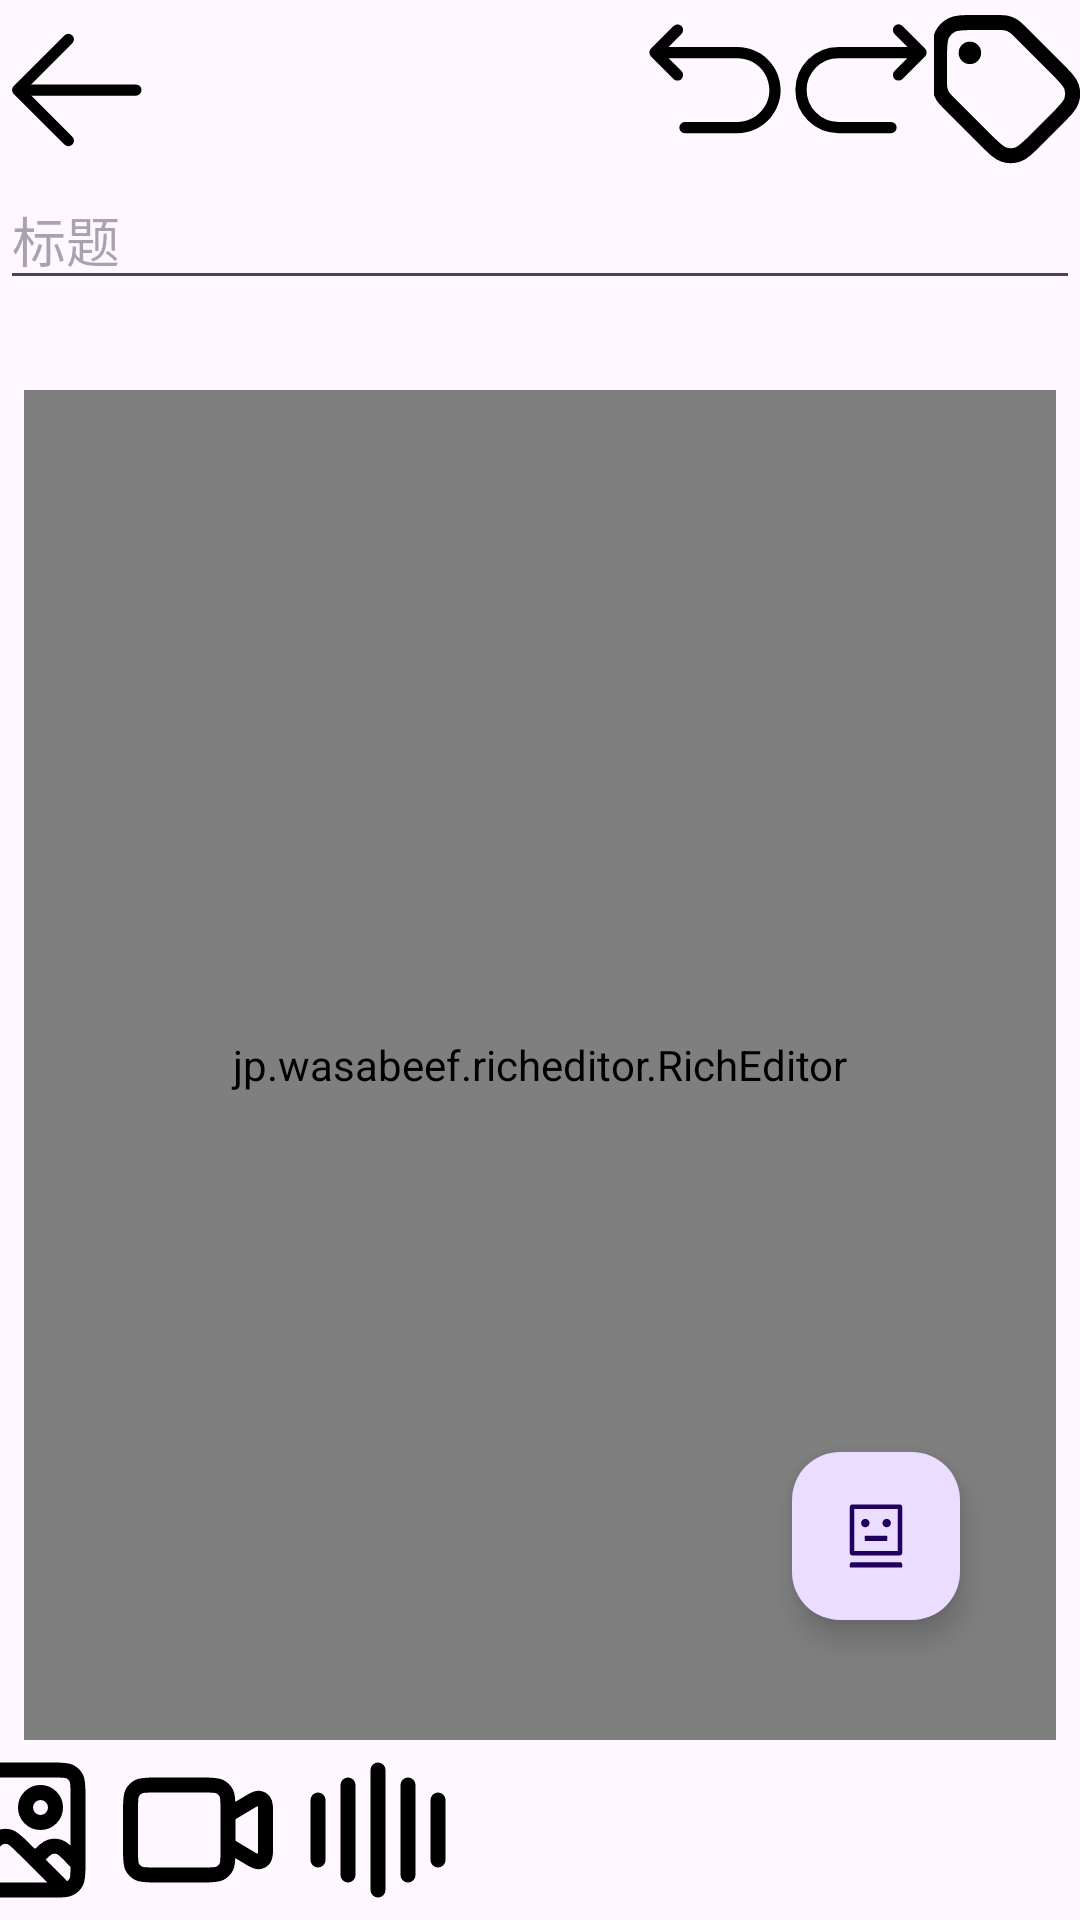

Write the Android layout XML for this screen, with the resource values it uses.
<!-- AndroidManifest.xml: application theme Theme.Firstnote -->
<!-- res/layout/activity_note.xml -->
<?xml version="1.0" encoding="utf-8"?>
<androidx.constraintlayout.widget.ConstraintLayout xmlns:android="http://schemas.android.com/apk/res/android"
    xmlns:app="http://schemas.android.com/apk/res-auto"
    xmlns:tools="http://schemas.android.com/tools"
    android:layout_width="match_parent"
    android:layout_height="match_parent"
    android:layout_gravity="center|left">

    <com.google.android.material.floatingactionbutton.FloatingActionButton
        android:id="@+id/ai_button"
        android:layout_width="wrap_content"
        android:layout_height="wrap_content"
        android:layout_marginEnd="40dp"
        android:layout_marginBottom="100dp"
        android:clickable="true"
        app:layout_constraintBottom_toBottomOf="parent"
        app:layout_constraintEnd_toEndOf="parent"
        app:srcCompat="@drawable/robot_svgrepo_com" />

    <LinearLayout
        android:id="@+id/linearLayout"
        android:layout_width="wrap_content"
        android:layout_height="60dp"
        android:orientation="horizontal"
        app:layout_constraintEnd_toEndOf="parent"
        app:layout_constraintStart_toStartOf="parent"
        app:layout_constraintTop_toTopOf="parent">

        <ImageButton
            android:id="@+id/back_button"
            android:layout_width="60dp"
            android:layout_height="60dp"
            android:layout_weight="1"
            android:background="?attr/selectableItemBackgroundBorderless"
            app:srcCompat="@drawable/back_svgrepo_com" />

        <Space
            android:layout_width="176dp"
            android:layout_height="match_parent"
            android:layout_weight="1" />

        <ImageButton
            android:id="@+id/undo_button"
            android:layout_width="60dp"
            android:layout_height="wrap_content"
            android:layout_weight="1"
            android:background="?attr/selectableItemBackgroundBorderless"
            app:srcCompat="@drawable/undo_left_round_svgrepo_com" />

        <ImageButton
            android:id="@+id/redo_button"
            android:layout_width="60dp"
            android:layout_height="60dp"
            android:layout_weight="1"
            android:background="?attr/selectableItemBackgroundBorderless"
            android:src="@drawable/undo_right_round_svgrepo_com" />

        <ImageButton
            android:id="@+id/tag_button"
            android:layout_width="60dp"
            android:layout_height="60dp"
            android:layout_weight="1"
            android:background="?attr/selectableItemBackgroundBorderless"
            android:src="@drawable/tag_svgrepo_com" />
    </LinearLayout>

    <jp.wasabeef.richeditor.RichEditor
        android:id="@+id/editor"
        android:layout_width="match_parent"
        android:layout_height="0dp"
        android:layout_marginStart="8dp"
        android:layout_marginEnd="8dp"
        app:layout_constraintBottom_toTopOf="@+id/horizontalScrollView"
        app:layout_constraintEnd_toEndOf="parent"
        app:layout_constraintStart_toStartOf="parent"
        app:layout_constraintTop_toBottomOf="@+id/horizontalScrollView2">

    </jp.wasabeef.richeditor.RichEditor>

    <HorizontalScrollView
        android:id="@+id/horizontalScrollView"
        android:layout_width="409dp"
        android:layout_height="60dp"
        app:layout_constraintBottom_toBottomOf="parent"
        app:layout_constraintEnd_toEndOf="parent"
        app:layout_constraintStart_toStartOf="parent">

        <LinearLayout
            android:layout_width="wrap_content"
            android:layout_height="match_parent"
            android:orientation="horizontal">

            <ImageButton
                android:id="@+id/insert_image_button"
                android:layout_width="60dp"
                android:layout_height="60dp"
                android:background="?attr/selectableItemBackgroundBorderless"
                app:srcCompat="@drawable/image_square_svgrepo_com" />

            <ImageButton
                android:id="@+id/insert_video_button"
                android:layout_width="60dp"
                android:layout_height="60dp"
                android:background="?attr/selectableItemBackgroundBorderless"
                app:srcCompat="@drawable/video_svgrepo_com" />

            <ImageButton
                android:id="@+id/insert_audio_button"
                android:layout_width="60dp"
                android:layout_height="60dp"
                android:layout_weight="1"
                android:background="?attr/selectableItemBackgroundBorderless"
                android:src="@drawable/audio_svgrepo_com" />

        </LinearLayout>
    </HorizontalScrollView>

    <HorizontalScrollView
        android:id="@+id/horizontalScrollView2"
        android:layout_width="0dp"
        android:layout_height="30dp"
        app:layout_constraintEnd_toEndOf="parent"
        app:layout_constraintStart_toStartOf="parent"
        app:layout_constraintTop_toBottomOf="@+id/title_text">

        <LinearLayout
            android:id="@+id/tag_scroll_layout"
            android:layout_width="wrap_content"
            android:layout_height="match_parent"
            android:gravity="center|left"
            android:orientation="horizontal" />
    </HorizontalScrollView>

    <EditText
        android:id="@+id/title_text"
        android:layout_width="0dp"
        android:layout_height="40dp"
        android:ems="10"
        android:hint="标题"
        android:inputType="text"
        app:layout_constraintEnd_toEndOf="parent"
        app:layout_constraintStart_toStartOf="parent"
        app:layout_constraintTop_toBottomOf="@+id/linearLayout" />

</androidx.constraintlayout.widget.ConstraintLayout>
<!-- resources referenced by this layout -->
<resources>
  <!-- drawable audio_svgrepo_com (drawable) -->
  <vector xmlns:android="http://schemas.android.com/apk/res/android"
      android:width="60dp"
      android:height="60dp"
      android:viewportWidth="24"
      android:viewportHeight="24">
    <path
        android:pathData="M13,4L13,20a1,1 0,0 1,-2 0L11,4a1,1 0,0 1,2 0ZM8,5A1,1 0,0 0,7 6L7,18a1,1 0,0 0,2 0L9,6A1,1 0,0 0,8 5ZM4,7A1,1 0,0 0,3 8v8a1,1 0,0 0,2 0L5,8A1,1 0,0 0,4 7ZM16,5a1,1 0,0 0,-1 1L15,18a1,1 0,0 0,2 0L17,6A1,1 0,0 0,16 5ZM20,7a1,1 0,0 0,-1 1v8a1,1 0,0 0,2 0L21,8A1,1 0,0 0,20 7Z"
        android:fillColor="#000000"/>
  </vector>
  <!-- drawable back_svgrepo_com (drawable) -->
  <vector xmlns:android="http://schemas.android.com/apk/res/android" android:height="60dp" android:viewportHeight="1024" android:viewportWidth="1024" android:width="60dp">
        
      <path android:fillColor="#000000" android:pathData="M224,480h640a32,32 0,1 1,0 64H224a32,32 0,0 1,0 -64z"/>
        
      <path android:fillColor="#000000" android:pathData="m237.2,512 l265.4,265.3a32,32 0,0 1,-45.3 45.3l-288,-288a32,32 0,0 1,0 -45.3l288,-288a32,32 0,1 1,45.3 45.3L237.2,512z"/>
      
  </vector>
  <!-- drawable robot_svgrepo_com (drawable) -->
  <vector xmlns:android="http://schemas.android.com/apk/res/android" android:height="60dp" android:viewportHeight="1024" android:viewportWidth="1024" android:width="60dp">
        
      <path android:fillColor="#000000" android:pathData="M300,328a60,60 0,1 0,120 0,60 60,0 1,0 -120,0zM852,64L172,64c-17.7,0 -32,14.3 -32,32v660c0,17.7 14.3,32 32,32h680c17.7,0 32,-14.3 32,-32L884,96c0,-17.7 -14.3,-32 -32,-32zM820,724L204,724L204,128h616v596zM604,328a60,60 0,1 0,120 0,60 60,0 1,0 -120,0zM854.2,884L169.8,884c-16.5,0 -29.8,14.3 -29.8,32v36c0,4.4 3.3,8 7.4,8h729.1c4.1,0 7.4,-3.6 7.4,-8v-36c0.1,-17.7 -13.2,-32 -29.7,-32zM664,508L360,508c-4.4,0 -8,3.6 -8,8v60c0,4.4 3.6,8 8,8h304c4.4,0 8,-3.6 8,-8v-60c0,-4.4 -3.6,-8 -8,-8z"/>
      
  </vector>
  <!-- drawable undo_left_round_svgrepo_com (drawable) -->
  <vector xmlns:android="http://schemas.android.com/apk/res/android" android:height="60dp" android:viewportHeight="24" android:viewportWidth="24" android:width="60dp">
        
      <path android:fillColor="#000000" android:fillType="evenOdd" android:pathData="M7.53,3.47C7.823,3.763 7.823,4.237 7.53,4.53L5.811,6.25H15C18.176,6.25 20.75,8.824 20.75,12C20.75,15.176 18.176,17.75 15,17.75H8C7.586,17.75 7.25,17.414 7.25,17C7.25,16.586 7.586,16.25 8,16.25H15C17.347,16.25 19.25,14.347 19.25,12C19.25,9.653 17.347,7.75 15,7.75H5.811L7.53,9.47C7.823,9.763 7.823,10.237 7.53,10.53C7.237,10.823 6.763,10.823 6.47,10.53L3.47,7.53C3.177,7.237 3.177,6.763 3.47,6.47L6.47,3.47C6.763,3.177 7.237,3.177 7.53,3.47Z"/>
      
  </vector>
  <!-- drawable undo_right_round_svgrepo_com (drawable) -->
  <vector xmlns:android="http://schemas.android.com/apk/res/android" android:height="60dp" android:viewportHeight="24" android:viewportWidth="24" android:width="60dp">
        
      <path android:fillColor="#00000000" android:pathData="M20,7H9C6.239,7 4,9.239 4,12C4,14.761 6.239,17 9,17H16M20,7L17,4M20,7L17,10" android:strokeColor="#000000" android:strokeLineCap="round" android:strokeLineJoin="round" android:strokeWidth="1.5"/>
      
  </vector>
  <style name="Theme.Firstnote" parent="Base.Theme.Firstnote" />
  <style name="Base.Theme.Firstnote" parent="Theme.Material3.DayNight.NoActionBar">
          
          
      </style>
</resources>
